Image classification data set "Coffe_Bean" (IkbarSulistio/Coffee-Bean-Roast-Level-Classification on GitHub). Class labels (4): dark roast, green unroasted, light roast, medium roast.

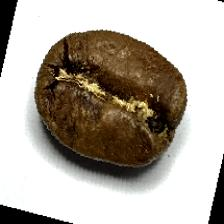
Label: medium roast

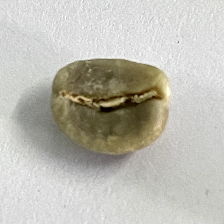
Label: green unroasted

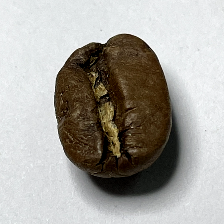
Label: medium roast

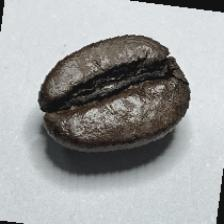
Label: dark roast

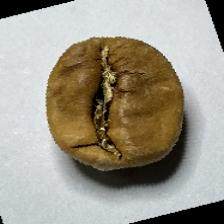
Label: light roast

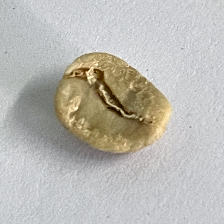
Label: green unroasted
